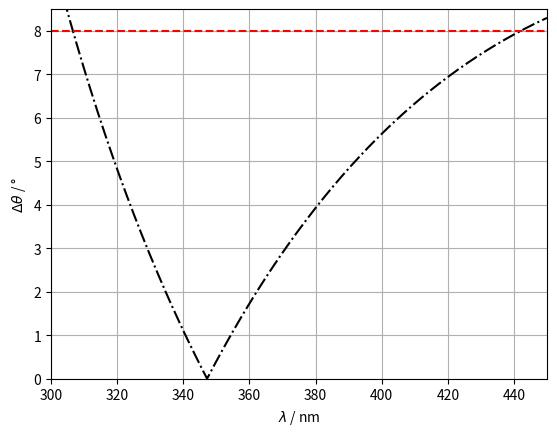

Write the Python code that produced this figure.
import numpy as np
import matplotlib.pyplot as plt

# KDP晶体色散公式（3.2.2）
# 负单轴晶体第一类相位匹配角公式（3.2.5）

def KDP(wavelength):
    no_2 = 2.259276+0.78056/(77.26408*wavelength**2-1)+(0.032513*wavelength**2)/(0.0025*wavelength**2-1)
    ne_2 = 2.132668+0.703319/(81.42631*wavelength**2-1)+(0.00807*wavelength**2)/(0.0025*wavelength**2-1)
    return no_2,ne_2

def main():
    num = 2                           # 第一问
    if num == 1:
        lambda_p = 347.2 / 1000       # nm->um
        lambda_s = 694.4 / 1000
        lambda_i = 694.4 / 1000
    else:
        lambda_p = np.linspace(250,450,901) / 1000
        lambda_s = 2*lambda_p
        lambda_i = 2*lambda_p

    # 计算折射率
    [no_w_2,ne_w_2] = KDP(lambda_i)
    [no_2w_2,ne_2w_2] = KDP(lambda_p)
    # 计算匹配角
    inside = (ne_2w_2/no_w_2) * (no_2w_2-no_w_2) / (no_2w_2-ne_2w_2)
    theta = np.arcsin(np.sqrt(inside)) *180 / np.pi

    d_theta = np.abs(theta-50.5480)
    linex = np.linspace(300,450,101);       # 画 y=8 的虚线
    liney = 8 * np.ones(np.size(linex))

    # 如果是第一问，请把后面的代码注释掉
    plt.plot(lambda_p*1000,d_theta,'k-.'),plt.plot(linex,liney,'r--')
    plt.xlim([300,450]),plt.ylim([0,8.5]),plt.grid()
    plt.xlabel(r'$\lambda$ / nm'),plt.ylabel(r'$\Delta$$\theta$ / °')
    plt.show()

if __name__ == "__main__":
    main()